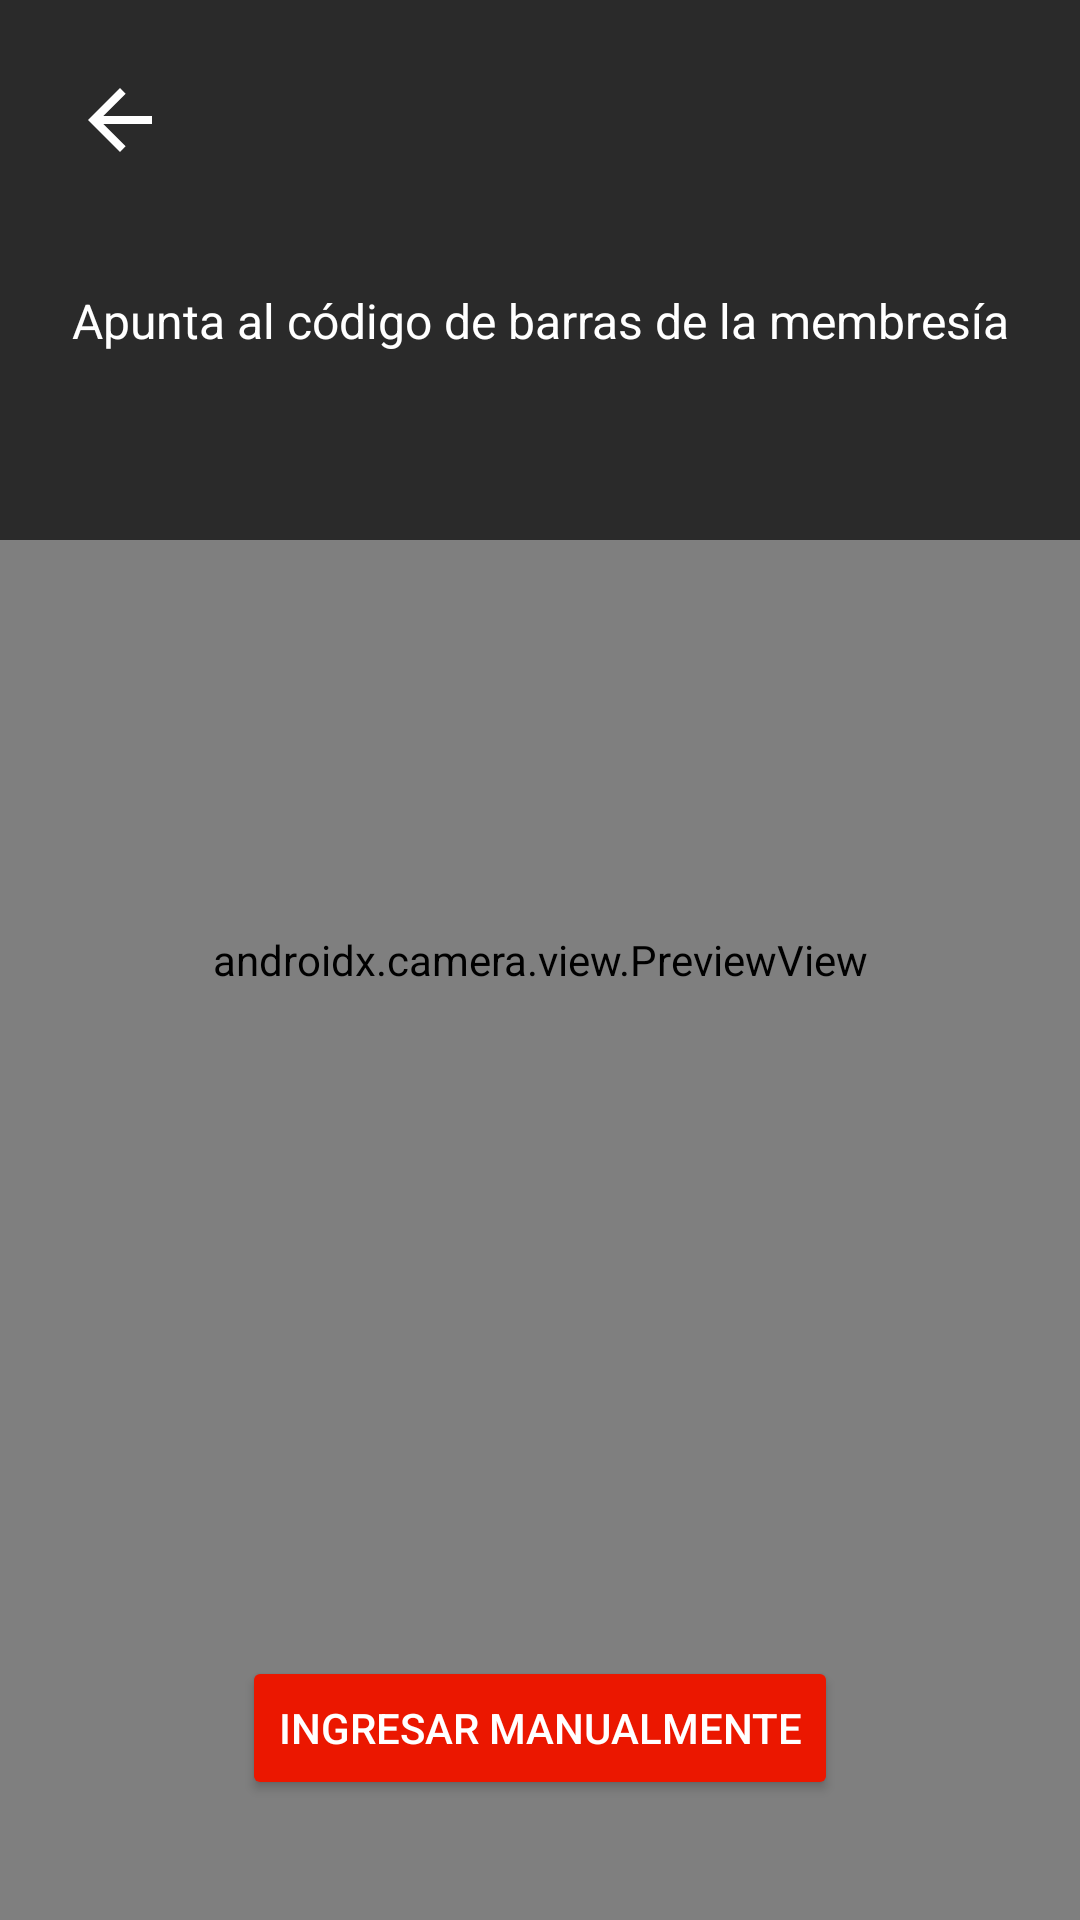

The Android layout XML behind this screen, and the referenced resources:
<!-- AndroidManifest.xml: application theme Theme.LC -->
<!-- res/layout/activity_membership_scan.xml -->
<?xml version="1.0" encoding="utf-8"?>
<RelativeLayout
    xmlns:android="http://schemas.android.com/apk/res/android"
    android:layout_width="match_parent"
    android:layout_height="match_parent"
    android:background="#000000">

    <androidx.camera.view.PreviewView
        android:id="@+id/previewView"
        android:layout_width="match_parent"
        android:layout_height="match_parent" />

    <View
        android:id="@+id/overlayTop"
        android:layout_width="match_parent"
        android:layout_height="180dp"
        android:layout_alignParentTop="true"
        android:background="#AA000000" />

    <ImageView
        android:id="@+id/btnCerrar"
        android:layout_width="48dp"
        android:layout_height="48dp"
        android:layout_margin="16dp"
        android:src="@drawable/ic_arrow_back"
        android:tint="#FFFFFF"
        android:padding="8dp"
        android:clickable="true"
        android:focusable="true"
        android:layout_alignParentTop="true"
        android:layout_alignParentStart="true" />

    <TextView
        android:id="@+id/tvInstruccion"
        android:layout_width="match_parent"
        android:layout_height="wrap_content"
        android:text="Apunta al código de barras de la membresía"
        android:textColor="#FFFFFF"
        android:textSize="16sp"
        android:gravity="center"
        android:padding="16dp"
        android:layout_below="@id/btnCerrar" />

    <Button
        android:id="@+id/btnManual"
        android:layout_width="wrap_content"
        android:layout_height="wrap_content"
        android:text="INGRESAR MANUALMENTE"
        android:textColor="#FFFFFF"
        android:backgroundTint="#EB1700"
        android:layout_marginBottom="40dp"
        android:layout_alignParentBottom="true"
        android:layout_centerHorizontal="true" />

</RelativeLayout>
<!-- resources referenced by this layout -->
<resources>
  <!-- drawable ic_arrow_back (drawable) -->
  <?xml version="1.0" encoding="utf-8"?>
  <vector xmlns:android="http://schemas.android.com/apk/res/android"
      android:width="24dp"
      android:height="24dp"
      android:viewportWidth="24"
      android:viewportHeight="24">
      <path
          android:pathData="M20,11H7.83l5.59,-5.59L12,4l-8,8 8,8 1.41,-1.41L7.83,13H20v-2z"
          android:fillColor="@color/lc_text" />
  </vector>
  <style name="Theme.LC" parent="Theme.AppCompat.Light.NoActionBar">
          <item name="colorPrimary">@color/lc_primary</item>
          <item name="colorPrimaryDark">@color/lc_bg</item>
          <item name="colorAccent">@color/lc_primary</item>
          <item name="android:windowBackground">@color/lc_bg</item>
          <item name="android:statusBarColor">@color/lc_bg</item>
          <item name="android:windowLightStatusBar">true</item>
      </style>
  <color name="lc_text">#191919</color>
  <color name="lc_primary">#EB1700</color>
  <color name="lc_bg">#FFFFFF</color>
</resources>
